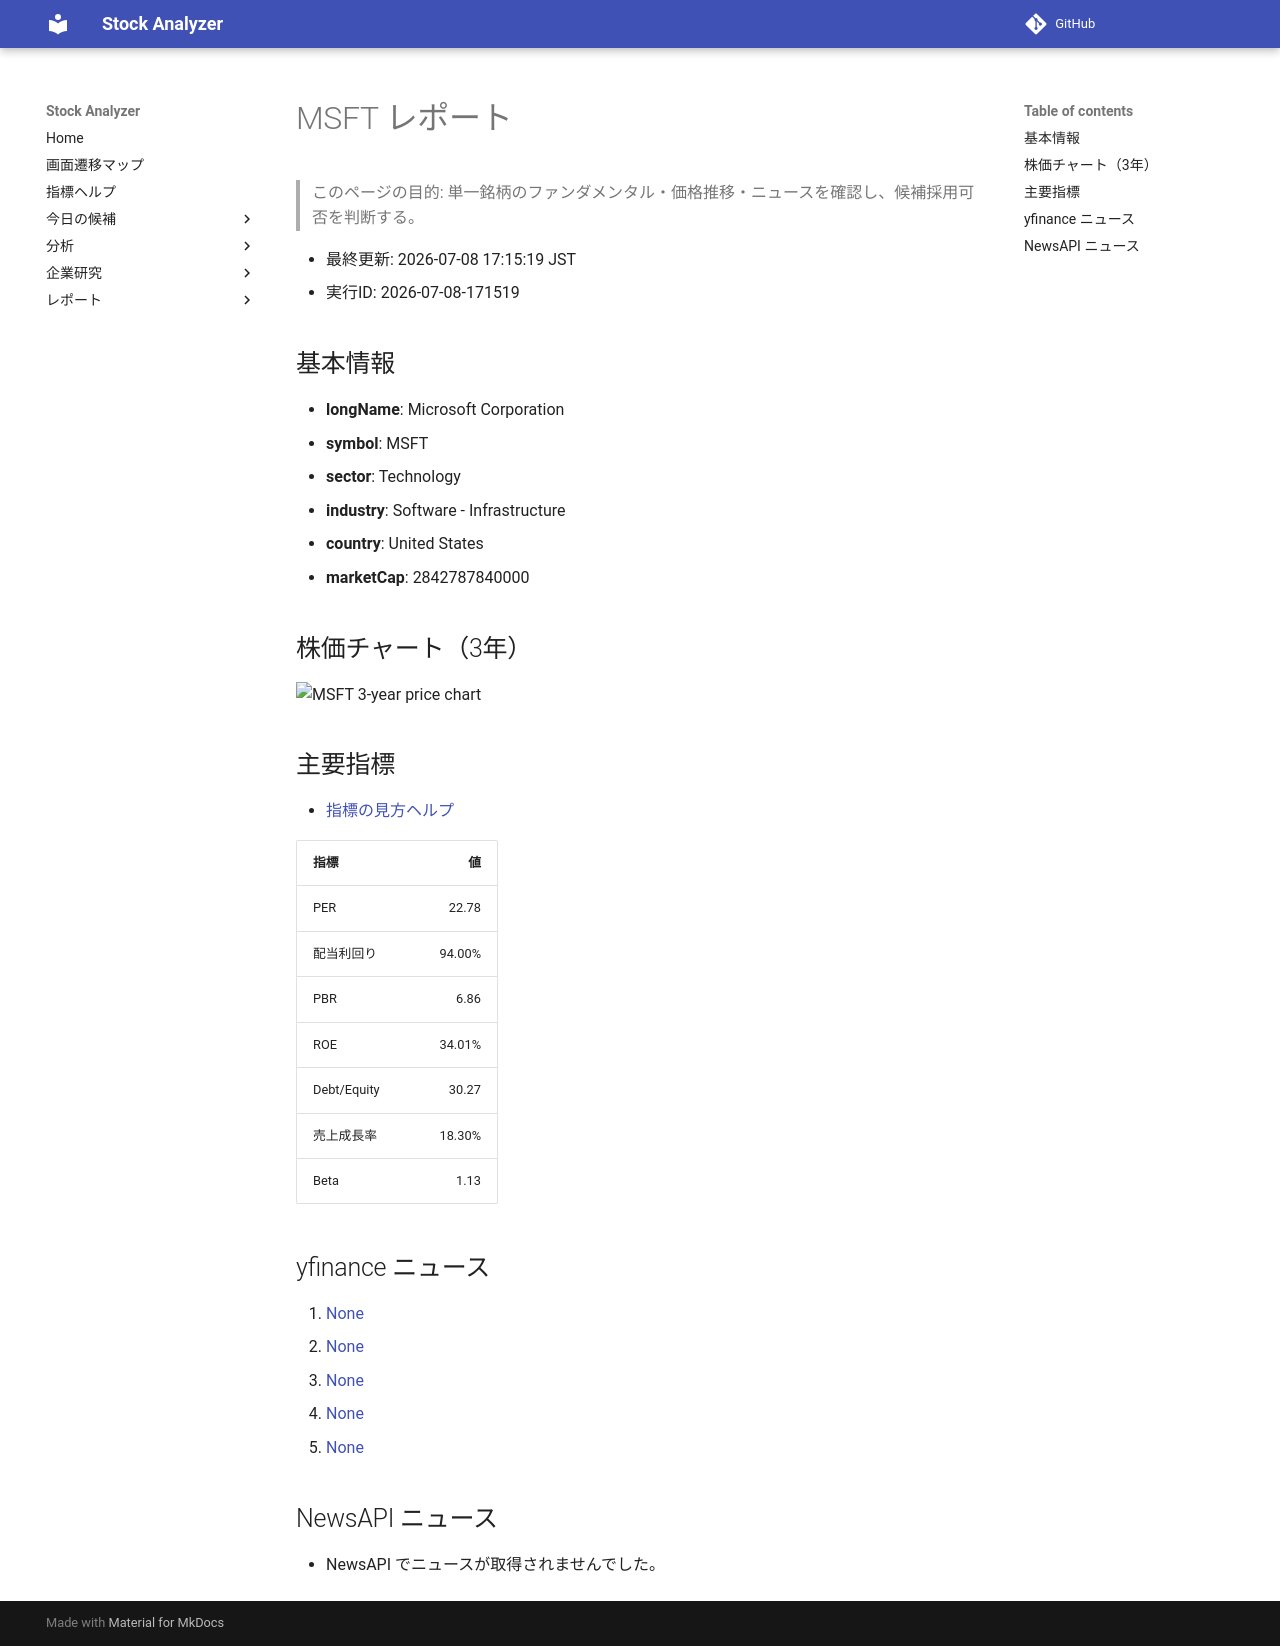

repository: Yumi-note/Making-APP · page: reports/2026-07-08/171519/MSFT/index.html · generator: mkdocs

# MSFT レポート

> このページの目的: 単一銘柄のファンダメンタル・価格推移・ニュースを確認し、候補採用可否を判断する。

- 最終更新: 2026-07-08 17:15:19 JST
- 実行ID: 2026-07-08-171519

## 基本情報

- **longName**: Microsoft Corporation
- **symbol**: MSFT
- **sector**: Technology
- **industry**: Software - Infrastructure
- **country**: United States
- **marketCap**: 2842787840000

## 株価チャート（3年）

![MSFT 3-year price chart](MSFT_3y.png)

## 主要指標

- [指標の見方ヘルプ](../../../../indicators.md)

| 指標 | 値 |
|---|---:|
| PER | 22.78 |
| 配当利回り | 94.00% |
| PBR | 6.86 |
| ROE | 34.01% |
| Debt/Equity | 30.27 |
| 売上成長率 | 18.30% |
| Beta | 1.13 |

## yfinance ニュース

1. [None](None)
2. [None](None)
3. [None](None)
4. [None](None)
5. [None](None)

## NewsAPI ニュース

- NewsAPI でニュースが取得されませんでした。
